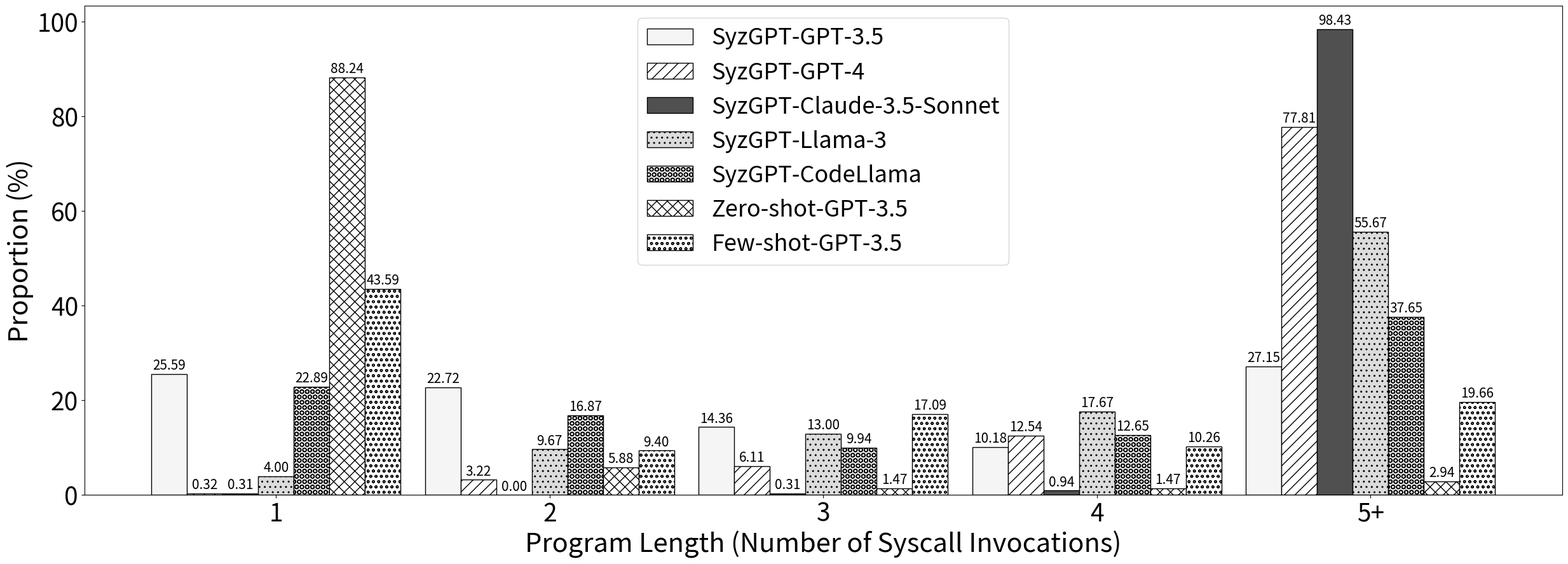

This chart was generated by the following Python code:
import numpy as np
import matplotlib.pyplot as plt
import argparse
import os

plt.rcParams['pdf.fonttype'] = 42
# plt.rcParams['ps.fonttype'] = 42 # for .eps

def plot(corpus_lens_set, legends, out_dir):
    x = np.arange(len(corpus_lens_set[0]))  # the x locations for the groups
    width = 0.13  # the width of the bars

    fig, ax = plt.subplots(figsize=(30, 10))
    # Define hatch patterns
    colors = ['#F5F5F5', 'white', '#505050', '#DCDCDC', '#E5E5E5', 'white', 'white']
    hatchs = ['', '//', '', '..', 'OO', 'xx', 'oo']

    # Create bars using different hatch patterns for black and white style
    for i, corpus_lens in enumerate(corpus_lens_set):
        ax.bar(x + i * width, corpus_lens, width, label=legends[i], color=colors[i], edgecolor='black', hatch=hatchs[i])

    # Labels, titles and custom x-axis tick labels, etc.
    ax.set_xlabel('Program Length (Number of Syscall Invocations)', fontsize=30)
    ax.set_ylabel('Proportion (%)', fontsize=30)
    ax.tick_params(axis='both', which='major', labelsize=28)
    ax.set_xticks(x + width * (len(corpus_lens_set) - 1) / 2)
    ax.set_xticklabels(['1', '2', '3', '4', '5+'])

    # Add text labels above the bars
    for i, corpus_lens in enumerate(corpus_lens_set):
        for j, val in enumerate(corpus_lens):
            ax.text(x[j] + width * i, val + 1, f'{val:.2f}', ha='center', fontsize=15)

    ax.legend(fontsize=26)

    # Save the figure
    fig.savefig(os.path.join(out_dir, 'distribution_prog_length.png'), bbox_inches='tight')
    fig.savefig(os.path.join(out_dir, 'distribution_prog_length.pdf'), dpi=600, format='pdf', bbox_inches='tight')
    print('[+] plot done!')


def main():
    parser = argparse.ArgumentParser(description='Plot the distribution of corpus')
    parser.add_argument('-o', '--out_dir', type=str, help='out dir to save the plot fig')
    args = parser.parse_args()

    # Sample data
    corpus_lens_1 = [25.59, 22.72, 14.36, 10.18, 27.15]
    corpus_lens_2 = [0.32, 3.22, 6.11, 12.54, 77.81]
    corpus_lens_3 = [0.31, 0.00, 0.31, 0.94, 98.43]
    corpus_lens_4 = [4.00, 9.67, 13.00, 17.67, 55.67]
    corpus_lens_5 = [22.89, 16.87, 9.94, 12.65, 37.65]
    corpus_lens_6 = [88.24, 5.88, 1.47, 1.47, 2.94]
    corpus_lens_7 = [43.59, 9.40, 17.09, 10.26, 19.66]

    corpus_lens_set = [corpus_lens_1, corpus_lens_2, corpus_lens_3, corpus_lens_4, corpus_lens_5, corpus_lens_6, corpus_lens_7]
    legends = ["SyzGPT-GPT-3.5", "SyzGPT-GPT-4", "SyzGPT-Claude-3.5-Sonnet", "SyzGPT-Llama-3", "SyzGPT-CodeLlama", "Zero-shot-GPT-3.5", "Few-shot-GPT-3.5"]

    out_dir = args.out_dir or '.'
    plot(corpus_lens_set, legends, out_dir)

    print('[+] plot_corpus_distribution done!')


if __name__ == '__main__':
    main()
